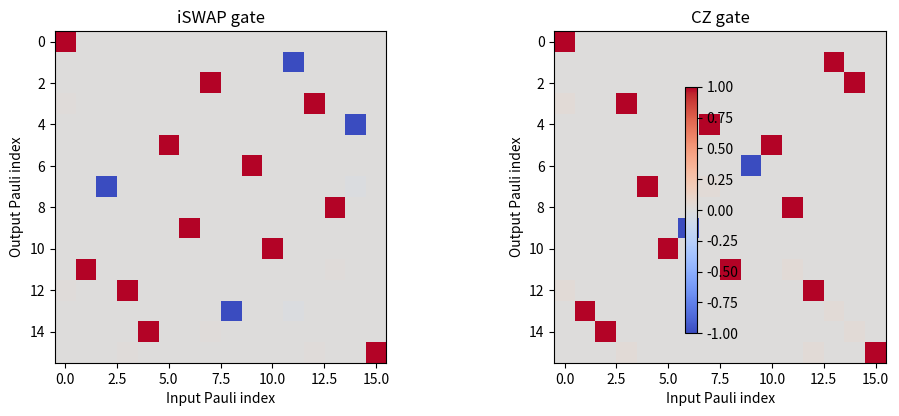

Recreate this plot in Python.
import numpy as np
import matplotlib.pyplot as plt

I = np.array([[1, 0],
              [0, 1]], dtype=complex)
X = np.array([[0, 1],
              [1, 0]], dtype=complex)
Y = np.array([[0, -1j],
              [1j, 0]], dtype=complex)
Z = np.array([[1, 0],
              [0, -1]], dtype=complex)
pauli1 = [I, X, Y, Z]

def kron(*ops):
    out = ops[0]
    for op in ops[1:]:
        out = np.kron(out, op)
    return out

pauli2 = [kron(p, q) for p in pauli1 for q in pauli1]

U_iSWAP = np.array([[1, 0,   0,   0],
                    [0, 0, 1j,   0],
                    [0, 1j, 0,   0],
                    [0, 0,   0,   1]], dtype=complex)

U_CZ    = np.diag([1, 1, 1, -1]).astype(complex)

def amplitude_damping(p):
    E0 = np.array([[1, 0],
                   [0, np.sqrt(1-p)]], complex)
    E1 = np.array([[0, np.sqrt(p)],
                   [0, 0]], complex)
    return [E0, E1]

def phase_damping(p):
    E0 = np.array([[1, 0],
                   [0, np.sqrt(1-p)]], complex)
    E1 = np.array([[0, 0],
                   [0, np.sqrt(p)]], complex)
    return [E0, E1]

def two_qubit_noise(T1, T2, t_gate):
    p_AD = 1 - np.exp(-t_gate/T1)
    p_deph_total = 1 - np.exp(-t_gate/T2)
    p_PD = max(p_deph_total - 0.5*p_AD, 0)

    kraus_single = [Ka @ Kp
                    for Ka in amplitude_damping(p_AD)
                    for Kp in phase_damping(p_PD)]
    kraus_two = [kron(K1, K2) for K1 in kraus_single for K2 in kraus_single]

    dim = 4
    S = np.zeros((dim*dim, dim*dim), complex)
    for K in kraus_two:
        S += np.kron(K, K.conj())
    return S

def unitary_super(U):
    return np.kron(U, U.conj())

def ptm(superop):
    R = np.zeros((16, 16))
    for i, Pi in enumerate(pauli2):
        vi = Pi.flatten()
        for j, Pj in enumerate(pauli2):
            vj = Pj.flatten()
            R[i, j] = np.real(np.vdot(vi, superop @ vj)) / 2
    return R

specs = {
    "iSWAP": dict(U=U_iSWAP, t=150e-9, T1=15e-6, T2=4.6e-6),
    "CZ"   : dict(U=U_CZ,     t=210e-9, T1=12e-6, T2=10.2e-6),
}

fig, axs = plt.subplots(1, 2, figsize=(10, 4))
for ax, (name, s) in zip(axs, specs.items()):
    S = two_qubit_noise(s["T1"], s["T2"], s["t"]) @ unitary_super(s["U"])
    R = ptm(S)
    im = ax.imshow(R, vmin=-1, vmax=1, cmap="coolwarm")
    ax.set_title(f"{name} gate")
    ax.set_xlabel("Input Pauli index")
    ax.set_ylabel("Output Pauli index")

fig.colorbar(im, ax=axs, shrink=0.8, location='right')
fig.tight_layout()
plt.show()
